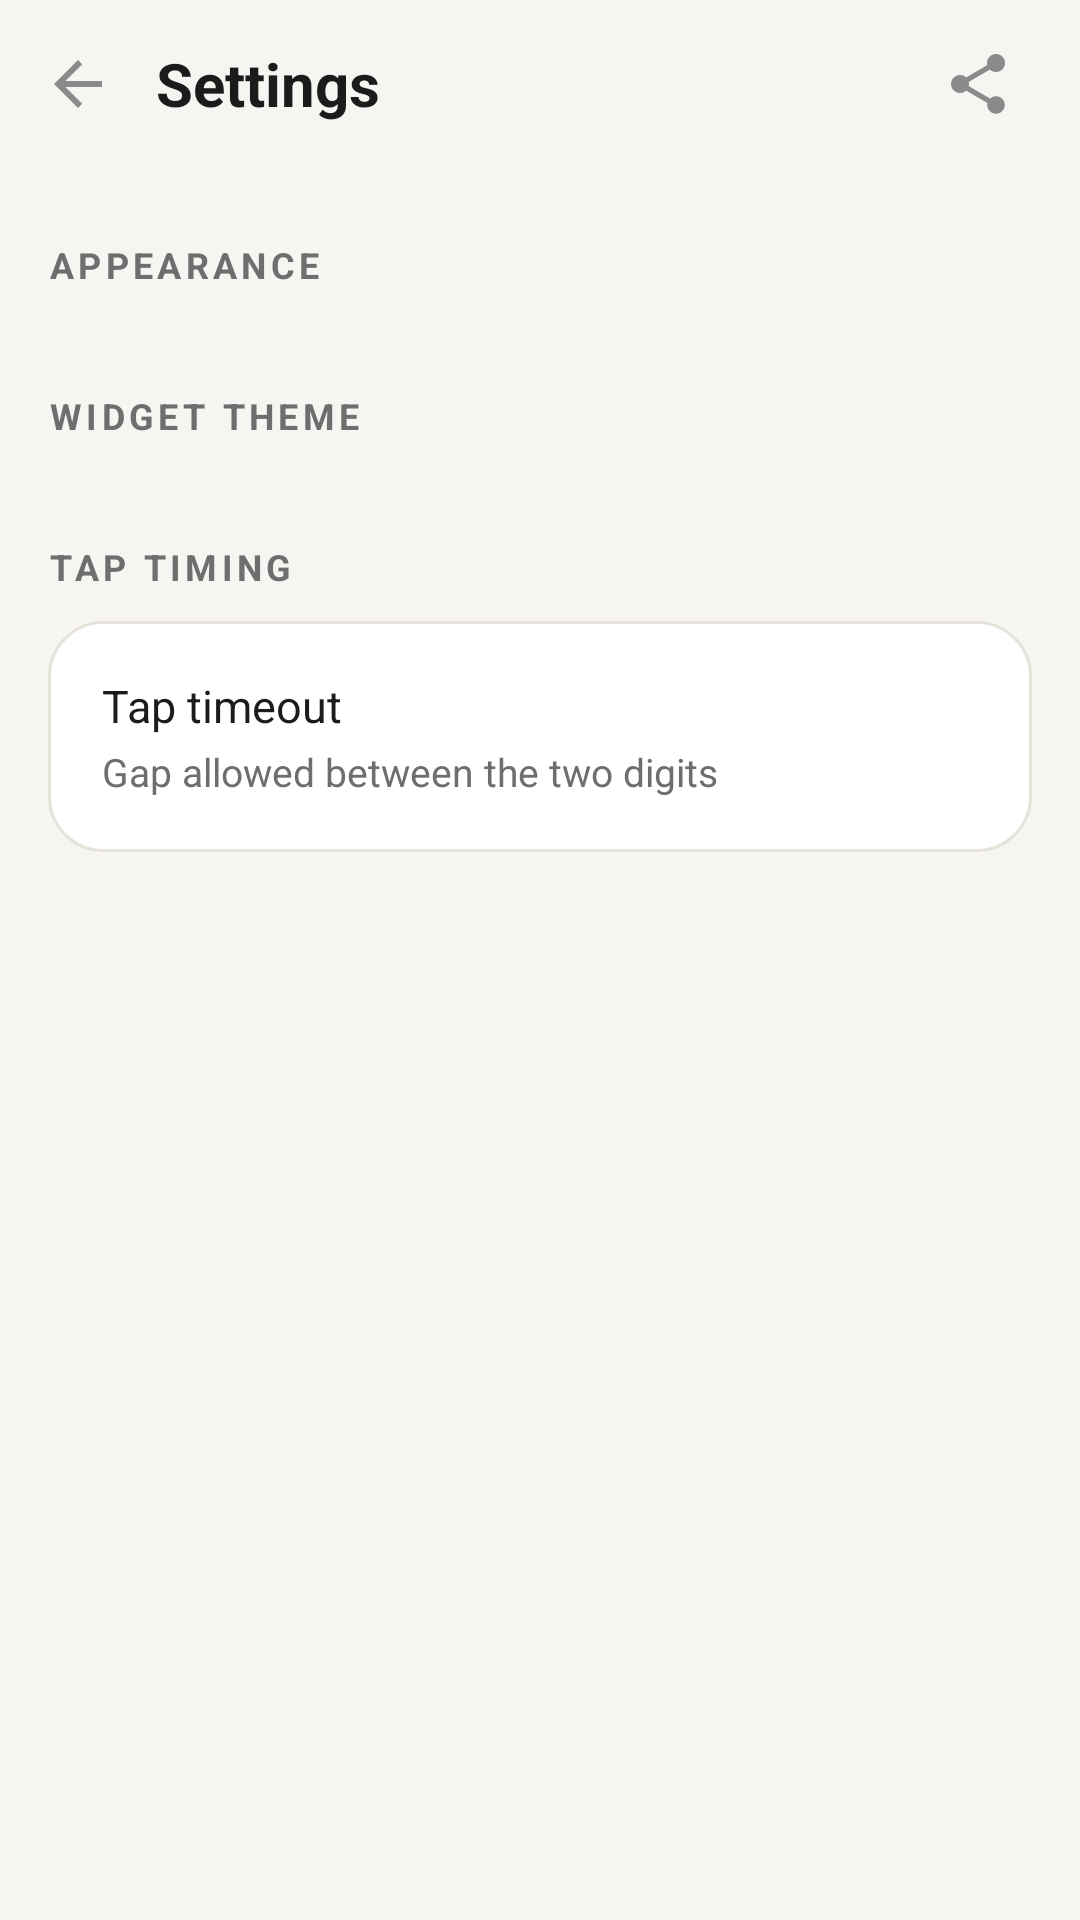

Write the Android layout XML for this screen, with the resource values it uses.
<!-- AndroidManifest.xml: application theme Theme.TapKey -->
<!-- res/layout/activity_settings.xml -->
<?xml version="1.0" encoding="utf-8"?>
<LinearLayout xmlns:android="http://schemas.android.com/apk/res/android"
    android:id="@+id/settings_root"
    android:layout_width="match_parent"
    android:layout_height="match_parent"
    android:background="?attr/paletteBg"
    android:orientation="vertical">

    <LinearLayout
        android:layout_width="match_parent"
        android:layout_height="56dp"
        android:gravity="center_vertical"
        android:orientation="horizontal"
        android:paddingEnd="12dp">

        <ImageButton
            android:id="@+id/back_action"
            android:layout_width="52dp"
            android:layout_height="56dp"
            android:background="?android:attr/selectableItemBackgroundBorderless"
            android:contentDescription="@string/back"
            android:padding="14dp"
            android:src="@drawable/ic_back" />

        <TextView
            android:layout_width="0dp"
            android:layout_height="wrap_content"
            android:layout_weight="1"
            android:text="@string/settings"
            android:textColor="?attr/paletteTextPrimary"
            android:textSize="20sp"
            android:textStyle="bold" />

        <ImageButton
            android:id="@+id/share_action"
            android:layout_width="44dp"
            android:layout_height="44dp"
            android:background="?android:attr/selectableItemBackgroundBorderless"
            android:contentDescription="@string/share"
            android:padding="10dp"
            android:src="@drawable/ic_share" />
    </LinearLayout>

    <ScrollView
        android:layout_width="match_parent"
        android:layout_height="0dp"
        android:layout_weight="1"
        android:fillViewport="true"
        android:scrollbars="none">

        <LinearLayout
            android:layout_width="match_parent"
            android:layout_height="wrap_content"
            android:orientation="vertical"
            android:paddingStart="16dp"
            android:paddingEnd="16dp"
            android:paddingBottom="28dp">

            <TextView
                style="@style/SectionLabel"
                android:text="@string/section_appearance" />

            <LinearLayout
                android:id="@+id/appearance_row"
                android:layout_width="match_parent"
                android:layout_height="wrap_content"
                android:orientation="horizontal" />

            <TextView
                style="@style/SectionLabel"
                android:text="@string/section_theme" />

            <GridLayout
                android:id="@+id/theme_grid"
                android:layout_width="match_parent"
                android:layout_height="wrap_content"
                android:alignmentMode="alignMargins"
                android:columnCount="2"
                android:useDefaultMargins="false" />

            <TextView
                style="@style/SectionLabel"
                android:text="@string/section_timing" />

            <LinearLayout
                android:id="@+id/timeout_row"
                android:layout_width="match_parent"
                android:layout_height="wrap_content"
                android:background="@drawable/card_surface"
                android:clickable="true"
                android:focusable="true"
                android:foreground="@drawable/ripple_card_row"
                android:gravity="center_vertical"
                android:orientation="horizontal"
                android:padding="18dp">

                <LinearLayout
                    android:layout_width="0dp"
                    android:layout_height="wrap_content"
                    android:layout_weight="1"
                    android:orientation="vertical">

                    <TextView
                        android:layout_width="match_parent"
                        android:layout_height="wrap_content"
                        android:text="@string/tap_timeout_title"
                        android:textColor="?attr/paletteTextPrimary"
                        android:textSize="15sp" />

                    <TextView
                        android:layout_width="match_parent"
                        android:layout_height="wrap_content"
                        android:layout_marginTop="3dp"
                        android:text="@string/tap_timeout_hint"
                        android:textColor="?attr/paletteTextSecondary"
                        android:textSize="13sp" />
                </LinearLayout>

                <TextView
                    android:id="@+id/timeout_value"
                    android:layout_width="wrap_content"
                    android:layout_height="wrap_content"
                    android:layout_marginStart="12dp"
                    android:textColor="?attr/paletteAccent"
                    android:textSize="15sp"
                    android:textStyle="bold" />
            </LinearLayout>
        </LinearLayout>
    </ScrollView>
</LinearLayout>
<!-- resources referenced by this layout -->
<resources>
  <!-- drawable card_surface (drawable) -->
  <?xml version="1.0" encoding="utf-8"?>
  <shape xmlns:android="http://schemas.android.com/apk/res/android"
      android:shape="rectangle">
      <solid android:color="?attr/paletteSurface" />
      <corners android:radius="18dp" />
      <stroke
          android:width="1dp"
          android:color="?attr/paletteStroke" />
  </shape>
  <!-- drawable ic_back (drawable) -->
  <?xml version="1.0" encoding="utf-8"?>
  <vector xmlns:android="http://schemas.android.com/apk/res/android"
      android:width="24dp"
      android:height="24dp"
      android:viewportWidth="24"
      android:viewportHeight="24">
      <path
          android:fillColor="@color/icon_neutral"
          android:pathData="M20,11H7.83l5.59,-5.59L12,4l-8,8 8,8 1.41,-1.41L7.83,13H20v-2z" />
  </vector>
  <!-- drawable ic_share (drawable) -->
  <?xml version="1.0" encoding="utf-8"?>
  <vector xmlns:android="http://schemas.android.com/apk/res/android"
      android:width="24dp"
      android:height="24dp"
      android:viewportWidth="24"
      android:viewportHeight="24">
      <path
          android:fillColor="@color/icon_neutral"
          android:pathData="M18,16.08c-0.76,0 -1.44,0.3 -1.96,0.77L8.91,12.7c0.05,-0.23 0.09,-0.46 0.09,-0.7s-0.04,-0.47 -0.09,-0.7l7.05,-4.11c0.54,0.5 1.25,0.81 2.04,0.81 1.66,0 3,-1.34 3,-3s-1.34,-3 -3,-3 -3,1.34 -3,3c0,0.24 0.04,0.47 0.09,0.7L8.04,9.81C7.5,9.31 6.79,9 6,9c-1.66,0 -3,1.34 -3,3s1.34,3 3,3c0.79,0 1.5,-0.31 2.04,-0.81l7.12,4.16c-0.05,0.21 -0.08,0.43 -0.08,0.65 0,1.61 1.31,2.92 2.92,2.92s2.92,-1.31 2.92,-2.92 -1.31,-2.92 -2.92,-2.92z" />
  </vector>
  <!-- drawable ripple_card_row (drawable) -->
  <?xml version="1.0" encoding="utf-8"?>
  <ripple xmlns:android="http://schemas.android.com/apk/res/android"
      android:color="?attr/paletteRipple">
      <item android:id="@android:id/mask">
          <shape android:shape="rectangle">
              <solid android:color="#FFFFFFFF" />
              <corners android:radius="18dp" />
          </shape>
      </item>
  </ripple>
  <string name="back">Back</string>
  <string name="section_appearance">Appearance</string>
  <string name="section_theme">Widget theme</string>
  <string name="section_timing">Tap timing</string>
  <string name="settings">Settings</string>
  <string name="share">Share</string>
  <string name="tap_timeout_hint">Gap allowed between the two digits</string>
  <string name="tap_timeout_title">Tap timeout</string>
  <style name="SectionLabel">
          <item name="android:layout_width">match_parent</item>
          <item name="android:layout_height">wrap_content</item>
          <item name="android:layout_marginTop">24dp</item>
          <item name="android:layout_marginBottom">10dp</item>
          <item name="android:textSize">12sp</item>
          <item name="android:textStyle">bold</item>
          <item name="android:letterSpacing">0.12</item>
          <item name="android:textAllCaps">true</item>
          <item name="android:textColor">?attr/paletteTextSecondary</item>
      </style>
  <style name="Theme.TapKey" parent="Theme.TapKey.Light" />
  <color name="icon_neutral">#8A8A8A</color>
  <color name="bg">#F6F5F1</color>
  <color name="surface">#FFFFFF</color>
  <color name="stroke">#E6E3DB</color>
  <color name="text_primary">#1B1B1B</color>
  <color name="text_secondary">#6E6E6E</color>
  <color name="text_tertiary">#A9A69E</color>
  <color name="accent">#A9762E</color>
  <color name="badge_bg">#F3EFE4</color>
  <color name="ripple">#1A000000</color>
</resources>
